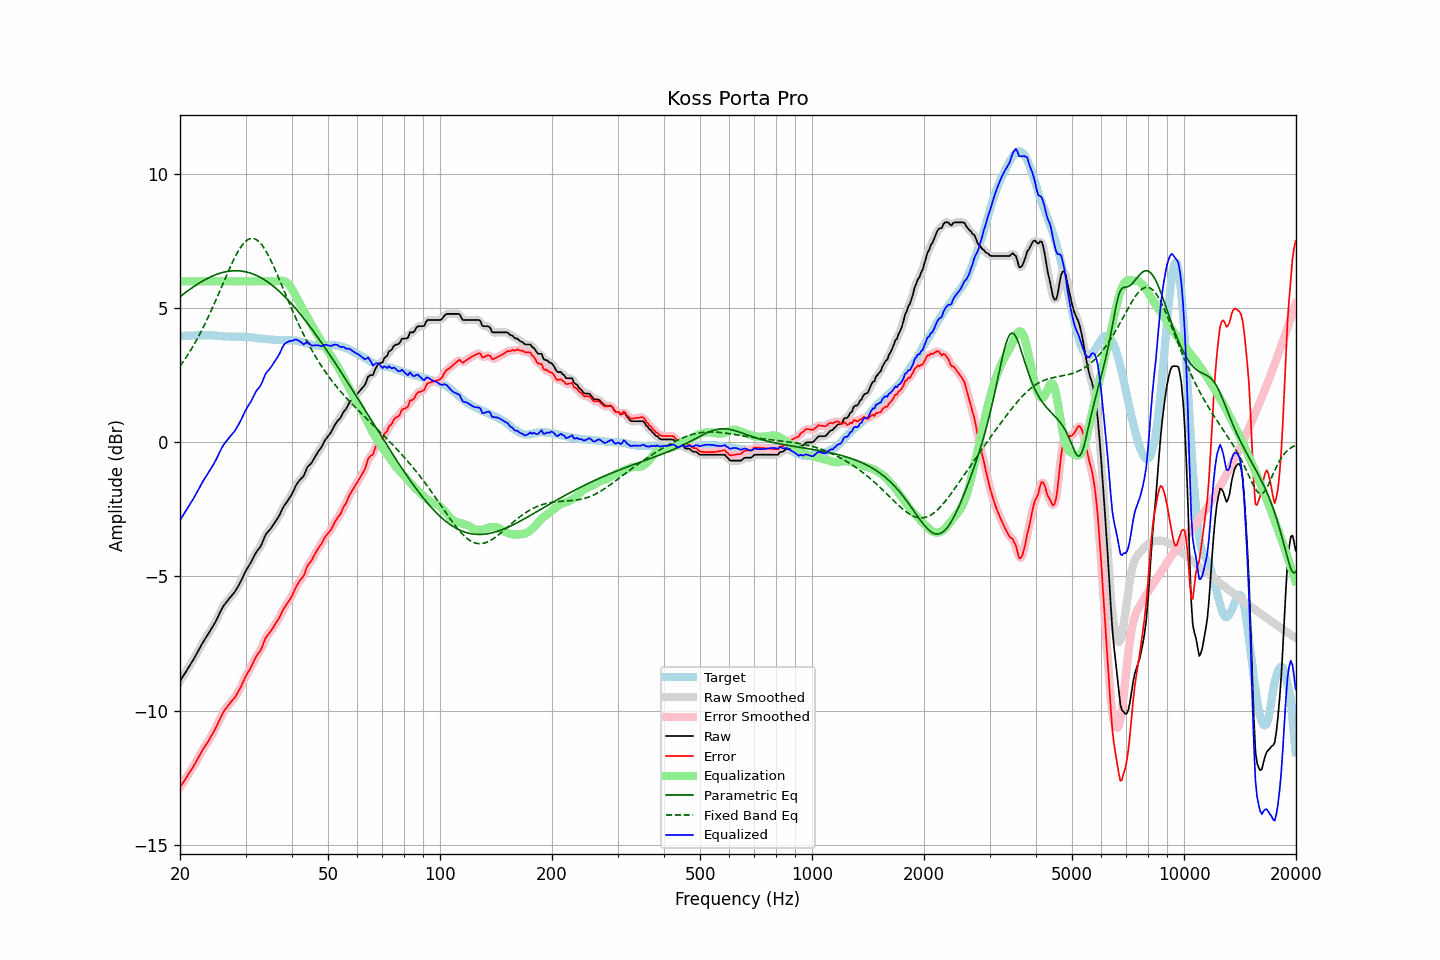

Data behind this chart, as committed beside it:
frequency, raw, error, smoothed, error_smoothed, equalization, parametric_eq, fixed_band_eq, equalized_raw, equalized_smoothed, target
20.00, -8.90, -12.87, -8.90, -12.86, 6.00, 5.43, 2.84, -2.90, -2.90, 3.96
20.20, -8.80, -12.77, -8.81, -12.77, 6.00, 5.47, 2.92, -2.80, -2.81, 3.96
20.40, -8.71, -12.68, -8.71, -12.68, 6.00, 5.52, 3.01, -2.71, -2.71, 3.96
20.61, -8.61, -12.59, -8.62, -12.59, 6.00, 5.56, 3.09, -2.61, -2.62, 3.97
20.81, -8.52, -12.50, -8.52, -12.49, 6.00, 5.61, 3.18, -2.52, -2.52, 3.97
21.02, -8.42, -12.40, -8.42, -12.40, 6.00, 5.65, 3.28, -2.42, -2.42, 3.97
21.23, -8.32, -12.30, -8.33, -12.30, 6.00, 5.70, 3.37, -2.32, -2.33, 3.97
21.44, -8.23, -12.21, -8.23, -12.21, 6.00, 5.74, 3.47, -2.23, -2.23, 3.98
21.66, -8.13, -12.12, -8.13, -12.11, 6.00, 5.78, 3.57, -2.13, -2.13, 3.98
21.87, -8.03, -12.01, -8.03, -12.01, 6.00, 5.82, 3.67, -2.03, -2.03, 3.98
22.09, -7.92, -11.90, -7.92, -11.91, 6.00, 5.86, 3.78, -1.92, -1.92, 3.98
22.31, -7.81, -11.80, -7.81, -11.80, 6.00, 5.90, 3.89, -1.81, -1.81, 3.99
22.54, -7.70, -11.69, -7.70, -11.69, 6.00, 5.94, 4.00, -1.70, -1.70, 3.98
22.76, -7.59, -11.58, -7.59, -11.58, 6.00, 5.97, 4.11, -1.59, -1.59, 3.99
22.99, -7.48, -11.47, -7.49, -11.48, 6.00, 6.01, 4.23, -1.48, -1.49, 3.99
23.22, -7.38, -11.37, -7.39, -11.37, 6.00, 6.04, 4.35, -1.38, -1.39, 3.99
23.45, -7.29, -11.28, -7.29, -11.28, 6.00, 6.07, 4.47, -1.29, -1.29, 3.99
23.69, -7.19, -11.18, -7.20, -11.19, 6.00, 6.11, 4.60, -1.19, -1.20, 3.99
23.92, -7.10, -11.10, -7.10, -11.09, 6.00, 6.14, 4.73, -1.10, -1.10, 4.00
24.16, -7.00, -10.99, -7.00, -11.00, 6.00, 6.16, 4.86, -1.00, -1.00, 3.99
24.40, -6.90, -10.89, -6.90, -10.89, 6.00, 6.19, 4.99, -0.90, -0.90, 3.99
24.65, -6.80, -10.79, -6.80, -10.79, 6.00, 6.22, 5.12, -0.80, -0.80, 3.99
24.89, -6.69, -10.67, -6.69, -10.67, 6.00, 6.24, 5.26, -0.69, -0.69, 3.98
25.14, -6.58, -10.56, -6.57, -10.55, 6.00, 6.26, 5.40, -0.58, -0.57, 3.98
25.39, -6.45, -10.42, -6.45, -10.42, 6.00, 6.29, 5.54, -0.45, -0.45, 3.97
25.65, -6.32, -10.29, -6.33, -10.29, 6.00, 6.30, 5.68, -0.32, -0.33, 3.97
25.91, -6.22, -10.17, -6.21, -10.17, 6.00, 6.32, 5.82, -0.22, -0.21, 3.96
26.16, -6.10, -10.06, -6.11, -10.06, 6.00, 6.34, 5.96, -0.10, -0.11, 3.95
26.43, -6.02, -9.97, -6.02, -9.97, 6.00, 6.35, 6.10, -0.02, -0.02, 3.94
26.69, -5.94, -9.89, -5.94, -9.88, 6.00, 6.36, 6.23, 0.06, 0.06, 3.94
26.96, -5.86, -9.81, -5.87, -9.81, 6.00, 6.37, 6.37, 0.14, 0.13, 3.94
27.23, -5.79, -9.74, -5.79, -9.73, 6.00, 6.38, 6.50, 0.21, 0.21, 3.94
27.50, -5.72, -9.65, -5.73, -9.66, 6.00, 6.39, 6.63, 0.28, 0.27, 3.93
27.77, -5.65, -9.58, -5.65, -9.59, 6.00, 6.39, 6.76, 0.35, 0.35, 3.93
28.05, -5.58, -9.52, -5.58, -9.51, 6.00, 6.40, 6.88, 0.42, 0.42, 3.94
28.33, -5.48, -9.42, -5.48, -9.42, 6.00, 6.40, 7.00, 0.52, 0.52, 3.94
28.62, -5.38, -9.32, -5.39, -9.32, 6.00, 6.39, 7.10, 0.62, 0.61, 3.94
28.90, -5.27, -9.21, -5.27, -9.21, 6.00, 6.39, 7.20, 0.73, 0.73, 3.94
29.19, -5.16, -9.10, -5.16, -9.09, 6.00, 6.38, 7.29, 0.84, 0.84, 3.94
29.48, -5.03, -8.97, -5.03, -8.97, 6.00, 6.38, 7.37, 0.97, 0.97, 3.94
29.78, -4.90, -8.84, -4.91, -8.84, 6.00, 6.37, 7.44, 1.10, 1.09, 3.93
30.08, -4.79, -8.71, -4.79, -8.72, 6.00, 6.35, 7.50, 1.21, 1.21, 3.92
30.38, -4.68, -8.61, -4.68, -8.61, 6.00, 6.34, 7.54, 1.32, 1.32, 3.92
30.68, -4.58, -8.50, -4.59, -8.50, 6.00, 6.32, 7.58, 1.42, 1.41, 3.92
30.99, -4.49, -8.40, -4.48, -8.40, 6.00, 6.30, 7.60, 1.51, 1.52, 3.91
31.30, -4.37, -8.28, -4.37, -8.28, 6.00, 6.28, 7.60, 1.63, 1.63, 3.91
31.61, -4.25, -8.15, -4.25, -8.15, 6.00, 6.26, 7.59, 1.75, 1.75, 3.90
31.93, -4.13, -8.03, -4.14, -8.04, 6.00, 6.23, 7.57, 1.87, 1.86, 3.90
32.24, -4.04, -7.93, -4.05, -7.94, 6.00, 6.21, 7.53, 1.96, 1.95, 3.88
32.57, -3.97, -7.85, -3.97, -7.85, 6.00, 6.18, 7.49, 2.03, 2.03, 3.87
32.89, -3.89, -7.76, -3.88, -7.75, 6.00, 6.15, 7.42, 2.11, 2.12, 3.87
33.22, -3.77, -7.64, -3.76, -7.63, 6.00, 6.11, 7.35, 2.23, 2.24, 3.87
33.55, -3.62, -7.48, -3.62, -7.48, 6.00, 6.08, 7.27, 2.38, 2.38, 3.86
33.89, -3.47, -7.32, -3.49, -7.34, 6.00, 6.04, 7.17, 2.53, 2.51, 3.85
34.23, -3.38, -7.23, -3.39, -7.23, 6.00, 6.00, 7.07, 2.62, 2.61, 3.85
34.57, -3.31, -7.15, -3.31, -7.14, 6.00, 5.96, 6.96, 2.69, 2.69, 3.83
34.92, -3.24, -7.08, -3.24, -7.07, 6.00, 5.92, 6.84, 2.76, 2.76, 3.83
35.27, -3.16, -6.99, -3.16, -6.99, 6.00, 5.87, 6.72, 2.84, 2.84, 3.83
35.62, -3.07, -6.90, -3.07, -6.90, 6.00, 5.82, 6.59, 2.93, 2.93, 3.83
35.97, -2.98, -6.80, -2.98, -6.80, 6.00, 5.77, 6.46, 3.02, 3.02, 3.82
... 635 more rows
